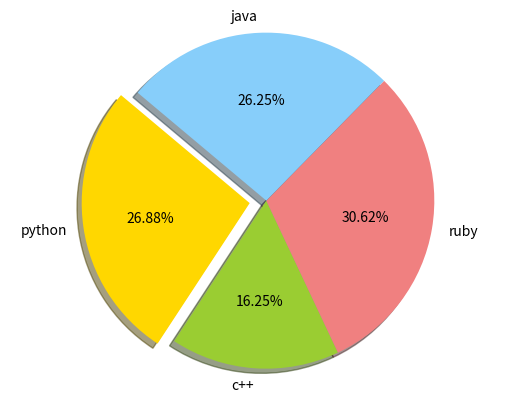

Python code for this plot:
import matplotlib.pyplot as plt
#data to plot
labels=['python','c++','ruby','java']
sizes=[215,130,245,210]
colors=['gold','yellowgreen','lightcoral','lightskyblue']
explode=(0.1,0,0,0)
#plot
plt.pie(sizes,explode=explode,labels=labels,
        colors=colors,
        autopct='%1.2f%%',shadow=True,startangle=140)
plt.axis('equal')
plt.show()
